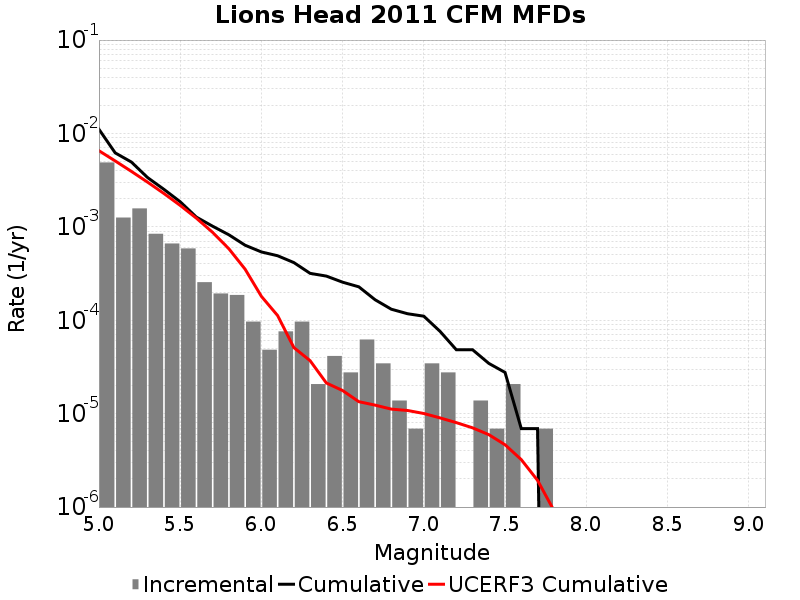

The table this chart was drawn from, first rows:
Magnitude, Incremental Rate, Cumulative Rate, UCERF3 Cumulative Rate
5.05, 0.004892, 0.01109, 0.006533
5.15, 0.001257, 0.006198, 0.005079
5.25, 0.001575, 0.00494, 0.003923
5.35, 8.429346E-4, 0.003365, 0.003006
5.45, 6.6329277E-4, 0.002522, 0.002277
5.55, 5.872905E-4, 0.001859, 0.001698
5.65, 2.556441E-4, 0.001271, 0.001238
5.75, 1.934604E-4, 0.001016, 8.7263423E-4
5.85, 1.865511E-4, 8.2220667E-4, 5.824418E-4
5.95, 9.67302E-5, 6.356556E-4, 3.519338E-4
6.05, 4.83651E-5, 5.389254E-4, 1.8037547E-4
6.15, 7.6002296E-5, 4.905603E-4, 1.12276364E-4
6.25, 9.67302E-5, 4.14558E-4, 5.0971244E-5
6.35, 2.0727899E-5, 3.178278E-4, 3.690282E-5
6.45, 4.1455798E-5, 2.970999E-4, 2.130225E-5
6.55, 2.76372E-5, 2.556441E-4, 1.7676726E-5
6.65, 6.21837E-5, 2.280069E-4, 1.3436651E-5
6.75, 3.4546498E-5, 1.6582319E-4, 1.2340342E-5
6.85, 1.38186E-5, 1.312767E-4, 1.1183565E-5
6.95, 6.9093E-6, 1.174581E-4, 1.0813019E-5
7.05, 3.4546498E-5, 1.105488E-4, 1.0039577E-5
7.15, 2.76372E-5, 7.6002296E-5, 9.006879E-6
7.25, 0.0, 4.83651E-5, 8.016803E-6
7.35, 1.38186E-5, 4.83651E-5, 7.053426E-6
7.45, 6.9093E-6, 3.4546498E-5, 5.9619633E-6
7.55, 2.0727899E-5, 2.76372E-5, 4.647651E-6
7.65, 0.0, 6.9093E-6, 3.2198243E-6
7.75, 6.9093E-6, 6.9093E-6, 1.9333481E-6
7.85, 0.0, 0.0, 9.253558E-7
7.95, 0.0, 0.0, 5.0003104E-7
8.05, 0.0, 0.0, 1.7896318E-7
8.15, 0.0, 0.0, 0.0
8.25, 0.0, 0.0, 0.0
8.35, 0.0, 0.0, 0.0
8.45, 0.0, 0.0, 0.0
8.55, 0.0, 0.0, 0.0
8.65, 0.0, 0.0, 0.0
8.75, 0.0, 0.0, 0.0
8.85, 0.0, 0.0, 0.0
8.95, 0.0, 0.0, 0.0
9.05, 0.0, 0.0, 0.0
